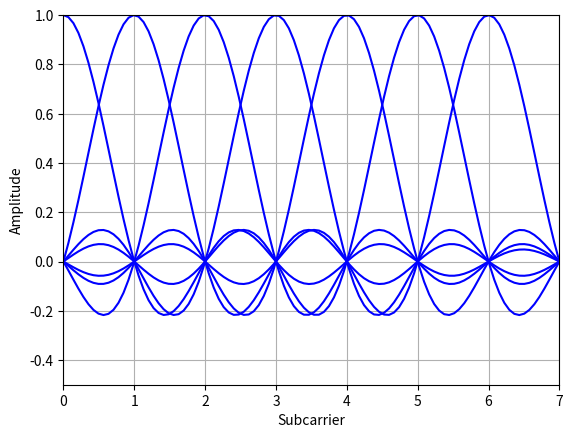

Python code for this plot:
import numpy as np
import matplotlib.pyplot as plt

x = np.linspace(0,7,100)

for i in range(7):
    yi = np.sinc(x-i)
    plt.plot(x,yi,c='blue')

plt.xlim([0,7])
plt.ylim([-0.5,1])
plt.xlabel('Subcarrier')
plt.ylabel('Amplitude')
plt.grid()
plt.show()